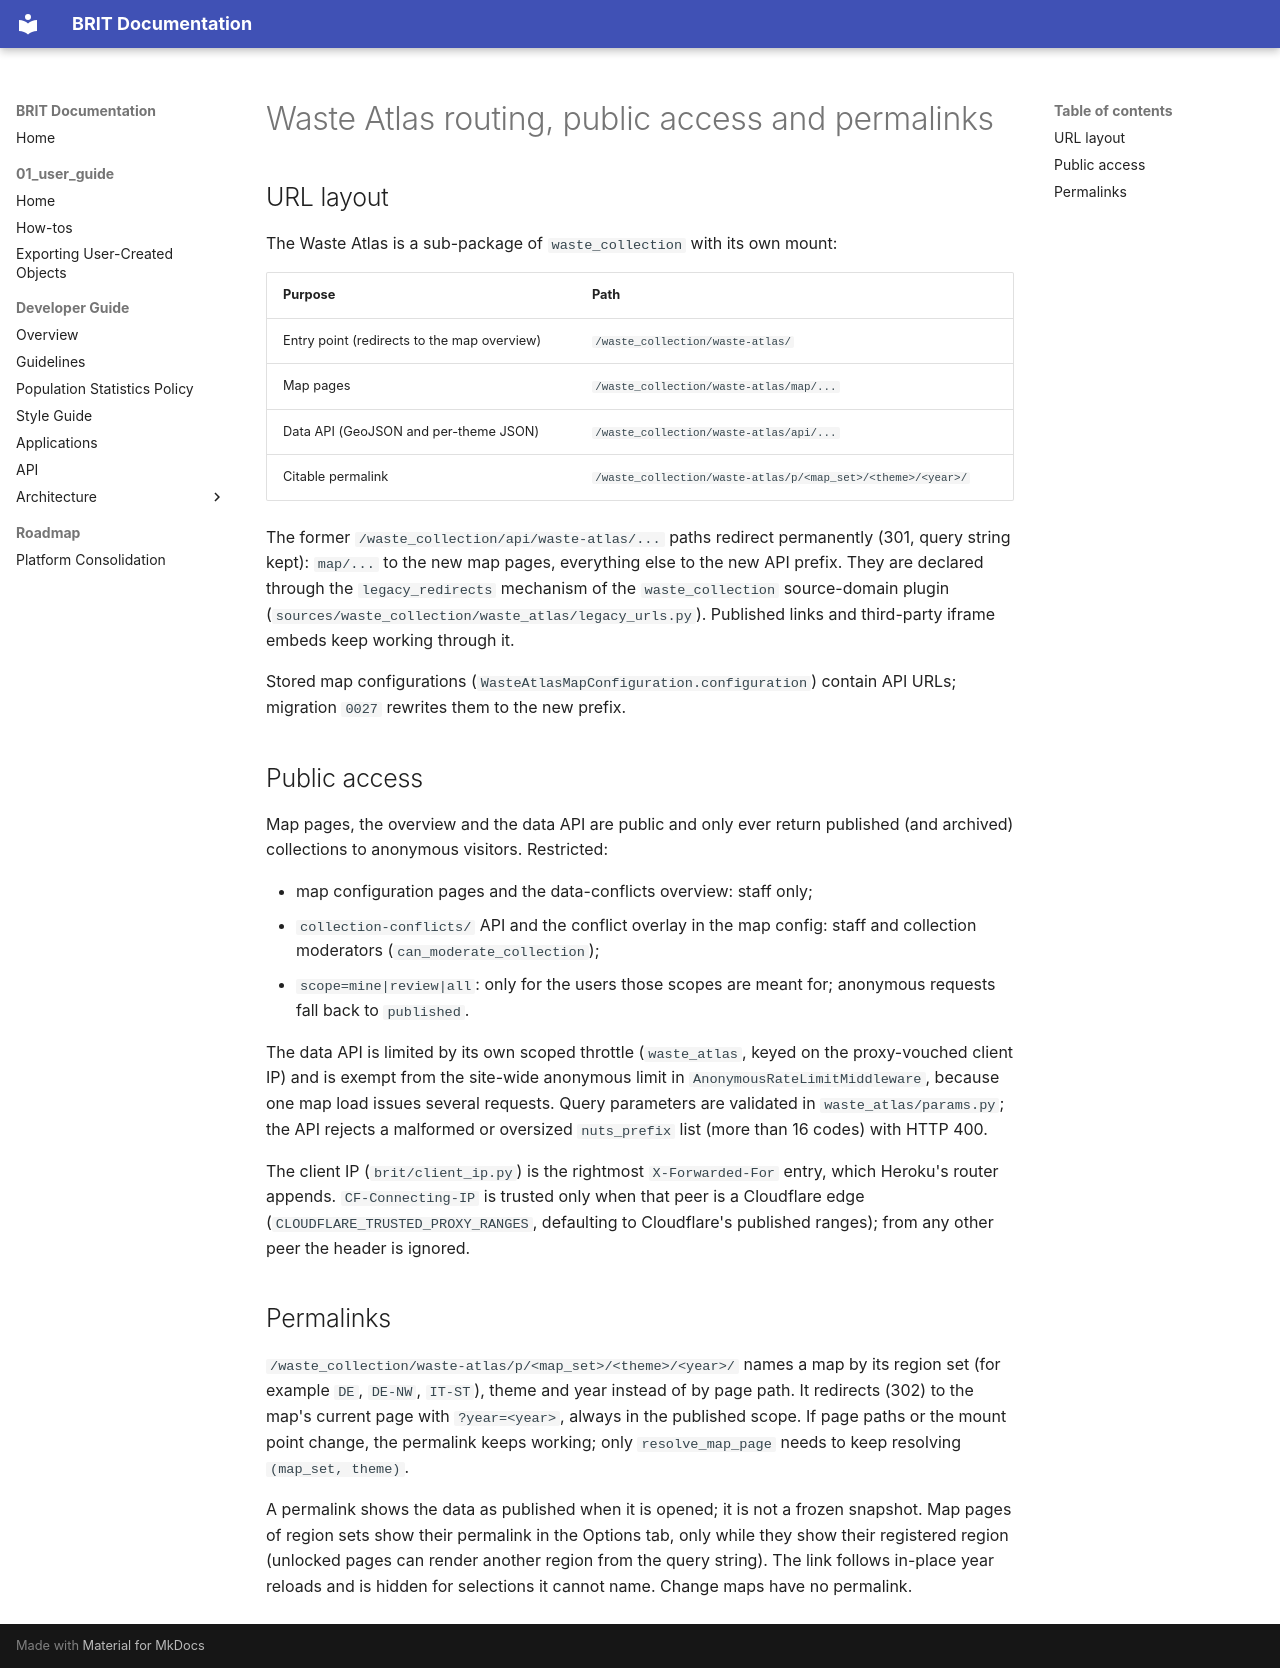

repository: lueho/BRIT · page: 02_developer_guide/waste_atlas_routing/index.html · generator: mkdocs

# Waste Atlas routing, public access and permalinks

## URL layout

The Waste Atlas is a sub-package of `waste_collection` with its own mount:

| Purpose | Path |
|---------|------|
| Entry point (redirects to the map overview) | `/waste_collection/waste-atlas/` |
| Map pages | `/waste_collection/waste-atlas/map/...` |
| Data API (GeoJSON and per-theme JSON) | `/waste_collection/waste-atlas/api/...` |
| Citable permalink | `/waste_collection/waste-atlas/p/<map_set>/<theme>/<year>/` |

The former `/waste_collection/api/waste-atlas/...` paths redirect permanently
(301, query string kept): `map/...` to the new map pages, everything else to the
new API prefix. They are declared through the `legacy_redirects` mechanism of
the `waste_collection` source-domain plugin
(`sources/waste_collection/waste_atlas/legacy_urls.py`). Published links and
third-party iframe embeds keep working through it.

Stored map configurations (`WasteAtlasMapConfiguration.configuration`) contain
API URLs; migration `0027` rewrites them to the new prefix.

## Public access

Map pages, the overview and the data API are public and only ever return
published (and archived) collections to anonymous visitors. Restricted:

- map configuration pages and the data-conflicts overview: staff only;
- `collection-conflicts/` API and the conflict overlay in the map config:
  staff and collection moderators (`can_moderate_collection`);
- `scope=mine|review|all`: only for the users those scopes are meant for;
  anonymous requests fall back to `published`.

The data API is limited by its own scoped throttle (`waste_atlas`, keyed on the
proxy-vouched client IP) and is exempt from the site-wide anonymous limit in
`AnonymousRateLimitMiddleware`, because one map load issues several requests.
Query parameters are validated in `waste_atlas/params.py`; the API rejects a
malformed or oversized `nuts_prefix` list (more than 16 codes) with HTTP 400.

The client IP (`brit/client_ip.py`) is the rightmost `X-Forwarded-For` entry,
which Heroku's router appends. `CF-Connecting-IP` is trusted only when that
peer is a Cloudflare edge (`CLOUDFLARE_TRUSTED_PROXY_RANGES`, defaulting to
Cloudflare's published ranges); from any other peer the header is ignored.

## Permalinks

`/waste_collection/waste-atlas/p/<map_set>/<theme>/<year>/` names a map by its
region set (for example `DE`, `DE-NW`, `IT-ST`), theme and year instead of by
page path. It redirects (302) to the map's current page with `?year=<year>`,
always in the published scope. If page paths or the mount point change, the
permalink keeps working; only `resolve_map_page` needs to keep resolving
`(map_set, theme)`.

A permalink shows the data as published when it is opened; it is not a frozen
snapshot. Map pages of region sets show their permalink in the Options tab,
only while they show their registered region (unlocked pages can render another
region from the query string). The link follows in-place year reloads and is
hidden for selections it cannot name. Change maps have no permalink.
